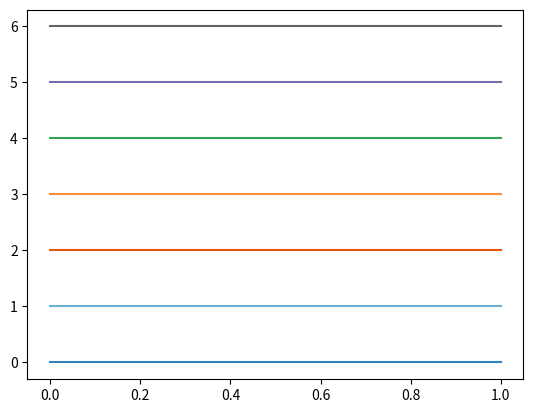
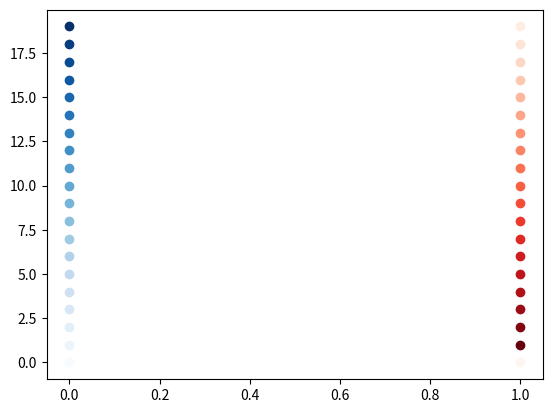

Here is the Python script that generated these plots, in order:
"""
List of method to generate quickly beatiful colors.

author: eablonet
date: #2019
"""
from matplotlib.pyplot import cm as cmap
from numpy import arange, array


def color_met(n):
    """Select beatiful colors in tab20c.

    input
    -----
        n: int
            number of color to generate. Maximum of 20 colors.
    """
    if n > 20:
        return IndexError('No more than 20pt')

    x = []
    a = n // 5
    b = n % 5
    for i in range(5):
        if i < b:
            x.extend(i*4 + arange(a+1))
        else:
            x.extend(i*4 + arange(a))
    c = cmap.tab20c(array(x).astype(int))
    return c

def color_grad(n, color='Blues'):
    if n > 20:
        raise IndexError('n must be less than 20')
    c = cmap.get_cmap(color, n)
    return c(arange(20))


if __name__ == '__main__':
    import matplotlib.pyplot as plt
    plt.figure()
    c = color_met(7)
    for i in range(7):
        plt.plot([0, 1], [i, i], c=c[i])

    plt.figure()
    c = color_grad(20)
    for i in range(20):
        plt.plot(0, i, marker='o', c=c[i])
    c = color_grad(20, 'Reds')
    for i in range(20):
        plt.plot(1, i, marker='o', c=c[-i])
    plt.show()
